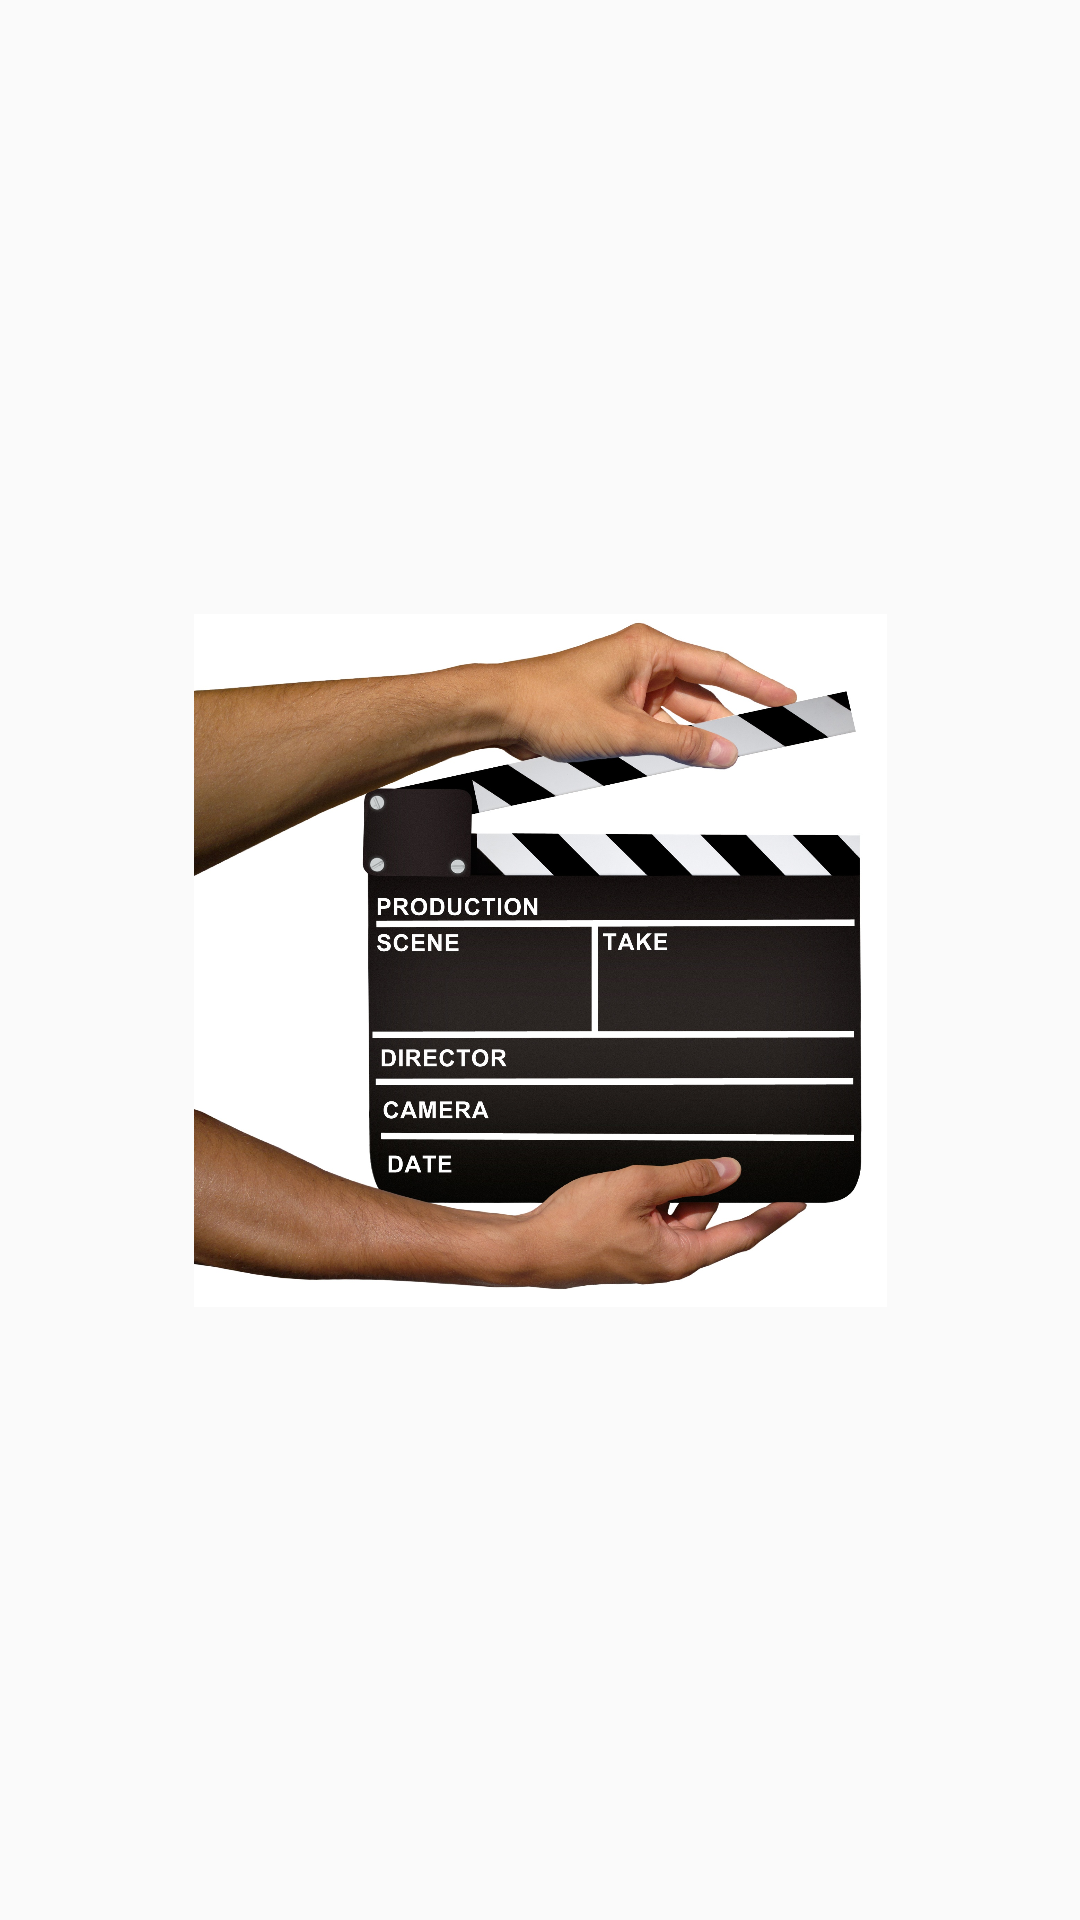

Here is an Android app screen rendered from its layout file. Give the layout XML and the strings, colors and styles it references.
<!-- AndroidManifest.xml: application theme AppTheme -->
<!-- res/layout/activity_splash_screen.xml -->
<?xml version="1.0" encoding="utf-8"?>
<androidx.constraintlayout.widget.ConstraintLayout xmlns:android="http://schemas.android.com/apk/res/android"
    xmlns:app="http://schemas.android.com/apk/res-auto"
    android:layout_width="match_parent"
    android:layout_height="match_parent">

    <ImageView
        android:id="@+id/imageView"
        android:layout_width="231dp"
        android:layout_height="250dp"
        android:scaleType="fitCenter"
        android:src="@drawable/splashscreen"
        app:layout_constraintBottom_toBottomOf="parent"
        app:layout_constraintEnd_toEndOf="parent"
        app:layout_constraintStart_toStartOf="parent"
        app:layout_constraintTop_toTopOf="parent" />
</androidx.constraintlayout.widget.ConstraintLayout>
<!-- resources referenced by this layout -->
<resources>
  <!-- drawable splashscreen: jpg bitmap (drawable, 715046 bytes) -->
  <style name="AppTheme" parent="Theme.AppCompat.DayNight.DarkActionBar">
          
          <item name="colorPrimary">@color/colorPrimary</item>
          <item name="colorPrimaryDark">@color/colorPrimaryDark</item>
          <item name="colorAccent">@color/colorAccent</item>
      </style>
  <color name="colorPrimary">#000000</color>
  <color name="colorPrimaryDark">#000000</color>
  <color name="colorAccent">#1ecbe1</color>
</resources>
